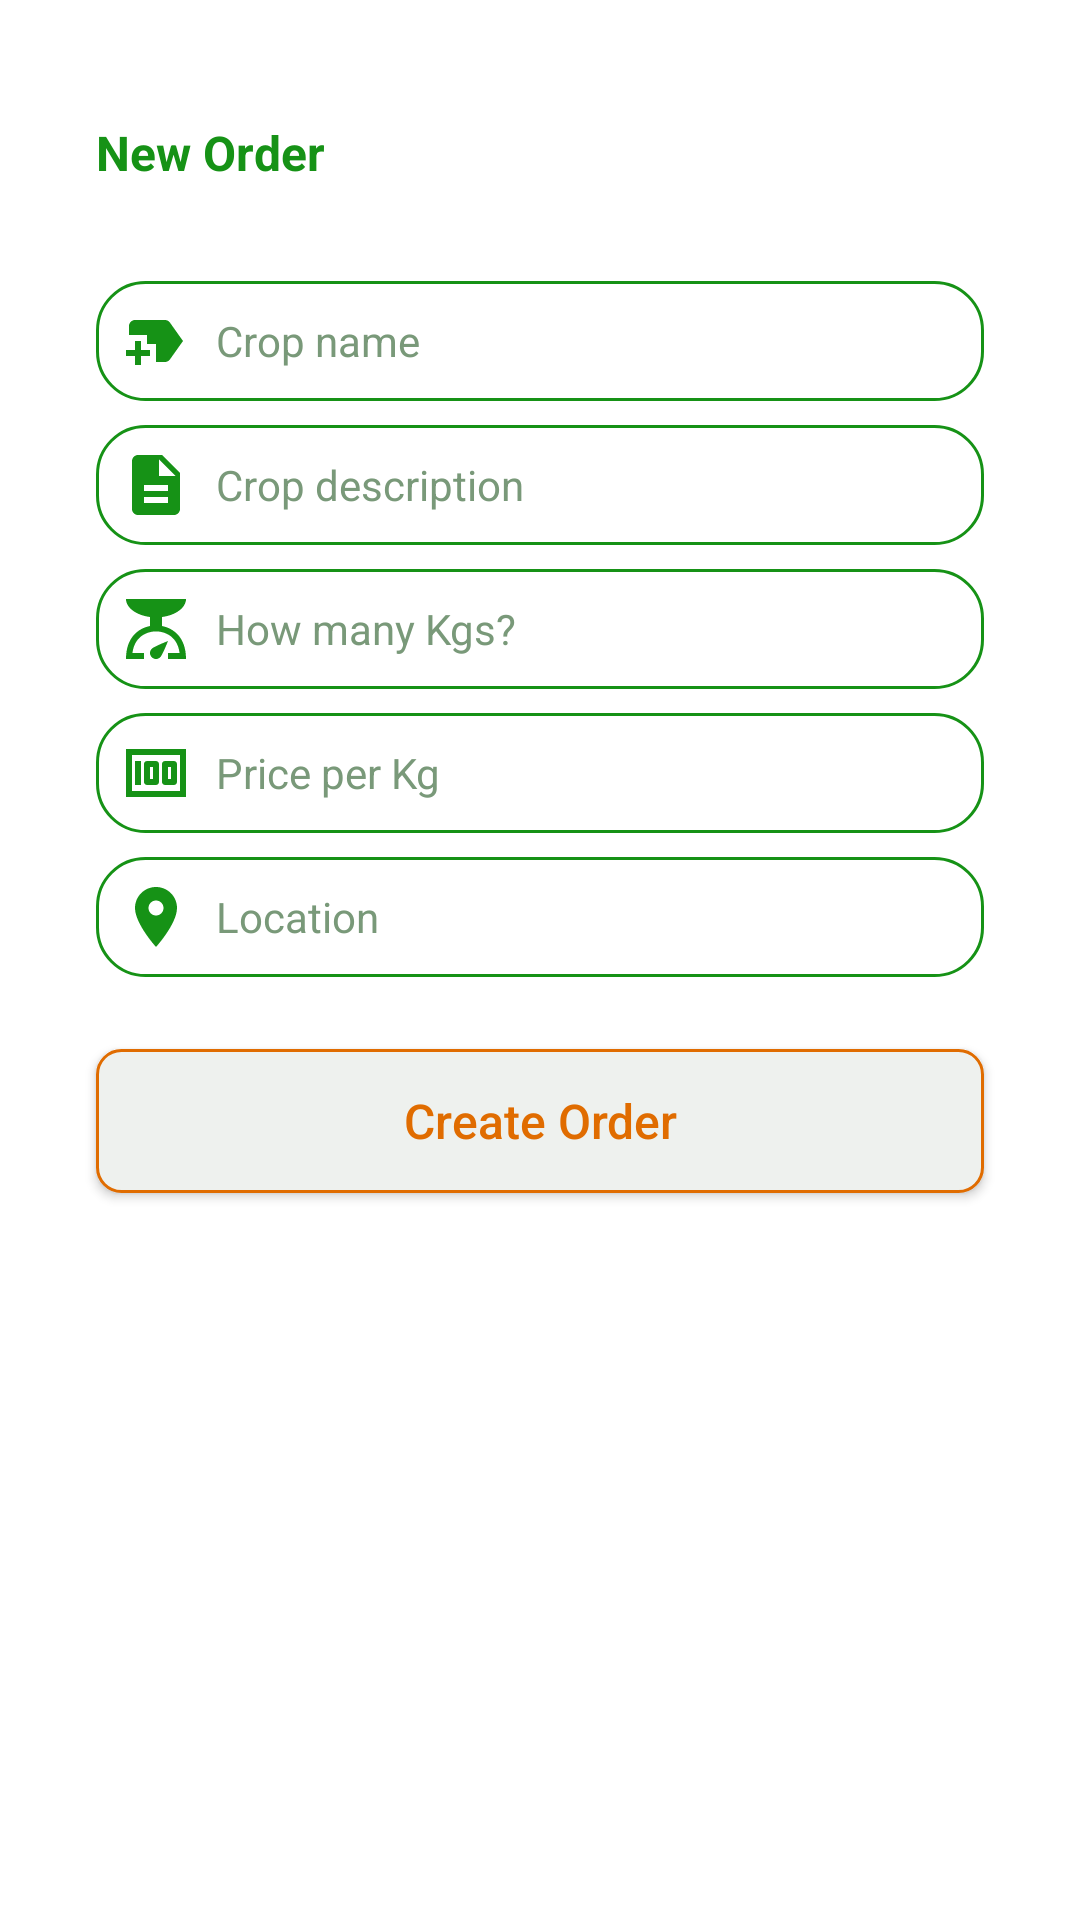

Android layout source for this screen:
<!-- AndroidManifest.xml: application theme Theme.AzureGreen -->
<!-- res/layout/fragment_buyer_new_order.xml -->
<?xml version="1.0" encoding="utf-8"?>
<RelativeLayout xmlns:android="http://schemas.android.com/apk/res/android"
    xmlns:tools="http://schemas.android.com/tools"
    android:layout_width="match_parent"
    android:layout_height="match_parent"
    tools:context=".fragments.BuyerNewOrderFragment">

    <RelativeLayout
        android:layout_width="match_parent"
        android:layout_height="match_parent"
        android:layout_marginStart="16dp"
        android:layout_marginTop="8dp"
        android:layout_marginEnd="16dp"
        android:layout_marginBottom="8dp"
        android:background="@drawable/back_recycler"
        android:elevation="8dp">


        
        <TextView
            android:id="@+id/apply_title_farmer"
            android:layout_width="wrap_content"
            android:layout_height="wrap_content"
            android:layout_marginTop="16dp"
            android:padding="16dp"
            android:text="New Order"
            android:textColor="@color/azure_green"
            android:textSize="16dp"
            android:textStyle="bold" />

        <ScrollView
            android:layout_width="match_parent"
            android:layout_height="match_parent"
            android:layout_below="@id/apply_title_farmer"
            android:fillViewport="true"
            android:layout_marginBottom="16dp">

            <RelativeLayout
                android:layout_width="match_parent"
                android:layout_height="match_parent">

                
                <EditText
                    android:id="@+id/crop_name_buyer"
                    android:layout_width="match_parent"
                    android:layout_height="wrap_content"
                    android:layout_marginStart="16dp"
                    android:layout_marginTop="16dp"
                    android:layout_marginEnd="16dp"
                    android:background="@drawable/corner_green"
                    android:drawableLeft="@drawable/new_label_24"
                    android:drawablePadding="8dp"
                    android:elevation="8dp"
                    android:hint="Crop name"
                    android:maxLines="10"
                    android:padding="8dp"
                    android:textColor="@color/azure_green"
                    android:textColorHint="@color/azure_light_green"
                    android:textSize="14dp" />


                
                <EditText
                    android:id="@+id/crop_description_buyer"
                    android:layout_width="match_parent"
                    android:layout_height="wrap_content"
                    android:layout_below="@id/crop_name_buyer"
                    android:layout_marginStart="16dp"
                    android:layout_marginTop="8dp"
                    android:layout_marginEnd="16dp"
                    android:layout_marginBottom="8dp"
                    android:background="@drawable/corner_green"
                    android:drawableLeft="@drawable/description_24"
                    android:drawablePadding="8dp"
                    android:elevation="8dp"
                    android:hint="Crop description"
                    android:maxLines="10"
                    android:padding="8dp"
                    android:textColor="@color/azure_green"
                    android:textColorHint="@color/azure_light_green"
                    android:textSize="14dp" />

                
                <EditText
                    android:id="@+id/kgs_buyer"
                    android:layout_width="match_parent"
                    android:layout_height="wrap_content"
                    android:layout_below="@id/crop_description_buyer"
                    android:layout_marginStart="16dp"
                    android:layout_marginEnd="16dp"
                    android:layout_marginBottom="8dp"
                    android:background="@drawable/corner_green"
                    android:drawableLeft="@drawable/scale_24"
                    android:drawablePadding="8dp"
                    android:elevation="8dp"
                    android:hint="How many Kgs?"
                    android:inputType="number"
                    android:padding="8dp"
                    android:textColor="@color/azure_green"
                    android:textColorHint="@color/azure_light_green"
                    android:textSize="14dp" />

                
                <EditText
                    android:id="@+id/price_buyer"
                    android:layout_width="match_parent"
                    android:layout_height="wrap_content"
                    android:layout_below="@id/kgs_buyer"
                    android:layout_marginStart="16dp"
                    android:layout_marginEnd="16dp"
                    android:layout_marginBottom="8dp"
                    android:background="@drawable/corner_green"
                    android:drawableLeft="@drawable/money_24"
                    android:drawablePadding="8dp"
                    android:elevation="8dp"
                    android:hint="Price per Kg"
                    android:inputType="number"
                    android:padding="8dp"
                    android:textColor="@color/azure_green"
                    android:textColorHint="@color/azure_light_green"
                    android:textSize="14dp" />

                
                <EditText
                    android:id="@+id/crop_location_buyer"
                    android:layout_width="match_parent"
                    android:layout_height="wrap_content"
                    android:layout_below="@id/price_buyer"
                    android:layout_marginStart="16dp"
                    android:layout_marginEnd="16dp"
                    android:layout_marginBottom="8dp"
                    android:background="@drawable/corner_green"
                    android:drawableLeft="@drawable/location_on_24"
                    android:drawablePadding="8dp"
                    android:elevation="8dp"
                    android:hint="Location"
                    android:inputType="text"
                    android:padding="8dp"
                    android:textColor="@color/azure_green"
                    android:textColorHint="@color/azure_light_green"
                    android:textSize="14dp" />

                <androidx.appcompat.widget.AppCompatButton
                    android:id="@+id/btn_create_order_buyer"
                    android:layout_width="match_parent"
                    android:layout_height="wrap_content"
                    android:layout_below="@id/crop_location_buyer"
                    android:layout_marginStart="16dp"
                    android:layout_marginTop="16dp"
                    android:layout_marginEnd="16dp"
                    android:background="@drawable/corner_azure_bg_color_with_corner"
                    android:elevation="8dp"
                    android:text="Create Order"
                    android:textAllCaps="false"
                    android:textColor="@color/azure_orange"
                    android:textSize="16dp" />

            </RelativeLayout>
        </ScrollView>





    </RelativeLayout>


</RelativeLayout>
<!-- resources referenced by this layout -->
<resources>
  <color name="azure_green">#169216</color>
  <color name="azure_light_green">#799979</color>
  <color name="azure_orange">#E06C00</color>
  <!-- drawable corner_azure_bg_color_with_corner (drawable-v24) -->
  <?xml version="1.0" encoding="utf-8"?>
  <shape xmlns:android="http://schemas.android.com/apk/res/android"
      android:shape="rectangle">
  
      <solid android:color="@color/azure_background_color"
          />
      <corners android:radius="8dp"/>
      <stroke android:color="@color/azure_orange"
          android:width="1dp"/>
  
  </shape>
  <!-- drawable corner_green (drawable) -->
  <?xml version="1.0" encoding="utf-8"?>
  <shape xmlns:android="http://schemas.android.com/apk/res/android"
      android:shape="rectangle">
      <stroke android:color="@color/azure_green"
          android:width="1dp"
          />
      <corners
          android:radius="16dp"/>
  
  
  </shape>
  <!-- drawable description_24 (drawable) -->
  <vector android:height="24dp" android:tint="#169216"
      android:viewportHeight="24" android:viewportWidth="24"
      android:width="24dp" xmlns:android="http://schemas.android.com/apk/res/android">
      <path android:fillColor="@android:color/white" android:pathData="M14,2L6,2c-1.1,0 -1.99,0.9 -1.99,2L4,20c0,1.1 0.89,2 1.99,2L18,22c1.1,0 2,-0.9 2,-2L20,8l-6,-6zM16,18L8,18v-2h8v2zM16,14L8,14v-2h8v2zM13,9L13,3.5L18.5,9L13,9z"/>
  </vector>
  <!-- drawable location_on_24 (drawable) -->
  <vector android:height="24dp" android:tint="#169216"
      android:viewportHeight="24" android:viewportWidth="24"
      android:width="24dp" xmlns:android="http://schemas.android.com/apk/res/android">
      <path android:fillColor="@android:color/white" android:pathData="M12,2C8.13,2 5,5.13 5,9c0,5.25 7,13 7,13s7,-7.75 7,-13c0,-3.87 -3.13,-7 -7,-7zM12,11.5c-1.38,0 -2.5,-1.12 -2.5,-2.5s1.12,-2.5 2.5,-2.5 2.5,1.12 2.5,2.5 -1.12,2.5 -2.5,2.5z"/>
  </vector>
  <!-- drawable new_label_24 (drawable) -->
  <vector android:height="24dp" android:tint="#169216"
      android:viewportHeight="24" android:viewportWidth="24"
      android:width="24dp" xmlns:android="http://schemas.android.com/apk/res/android">
      <path android:fillColor="@android:color/white" android:pathData="M21,12l-4.37,6.16C16.26,18.68 15.65,19 15,19h-3l0,-6H9v-3H3V7c0,-1.1 0.9,-2 2,-2h10c0.65,0 1.26,0.31 1.63,0.84L21,12zM10,15H7v-3H5v3H2v2h3v3h2v-3h3V15z"/>
  </vector>
  <!-- drawable scale_24 (drawable) -->
  <vector android:height="24dp" android:tint="#169216"
      android:viewportHeight="24" android:viewportWidth="24"
      android:width="24dp" xmlns:android="http://schemas.android.com/apk/res/android">
      <path android:fillColor="@android:color/white" android:pathData="M14,11V8c4.56,-0.58 8,-3.1 8,-6H2c0,2.9 3.44,5.42 8,6l0,3c-3.68,0.73 -8,3.61 -8,11h6v-2H4.13c0.93,-6.83 6.65,-7.2 7.87,-7.2s6.94,0.37 7.87,7.2H16v2h6C22,14.61 17.68,11.73 14,11zM12,22c-1.1,0 -2,-0.9 -2,-2c0,-0.55 0.22,-1.05 0.59,-1.41C11.39,17.79 16,16 16,16s-1.79,4.61 -2.59,5.41C13.05,21.78 12.55,22 12,22z"/>
  </vector>
  <style name="Theme.AzureGreen" parent="Theme.MaterialComponents.DayNight.NoActionBar">
          
          <item name="colorPrimary">@color/purple_500</item>
          <item name="colorPrimaryVariant">@color/purple_700</item>
          <item name="colorOnPrimary">@color/white</item>
          
          <item name="colorSecondary">@color/teal_200</item>
          <item name="colorSecondaryVariant">@color/teal_700</item>
          <item name="colorOnSecondary">@color/black</item>
          
          <item name="android:statusBarColor" tools:targetApi="l">?attr/colorPrimaryVariant</item>
          
      </style>
  <color name="azure_background_color">#EEF1EE</color>
  <color name="purple_500">#FF6200EE</color>
  <color name="purple_700">#FF3700B3</color>
  <color name="white">#FFFFFFFF</color>
  <color name="teal_200">#FF03DAC5</color>
  <color name="teal_700">#FF018786</color>
  <color name="black">#FF000000</color>
</resources>
